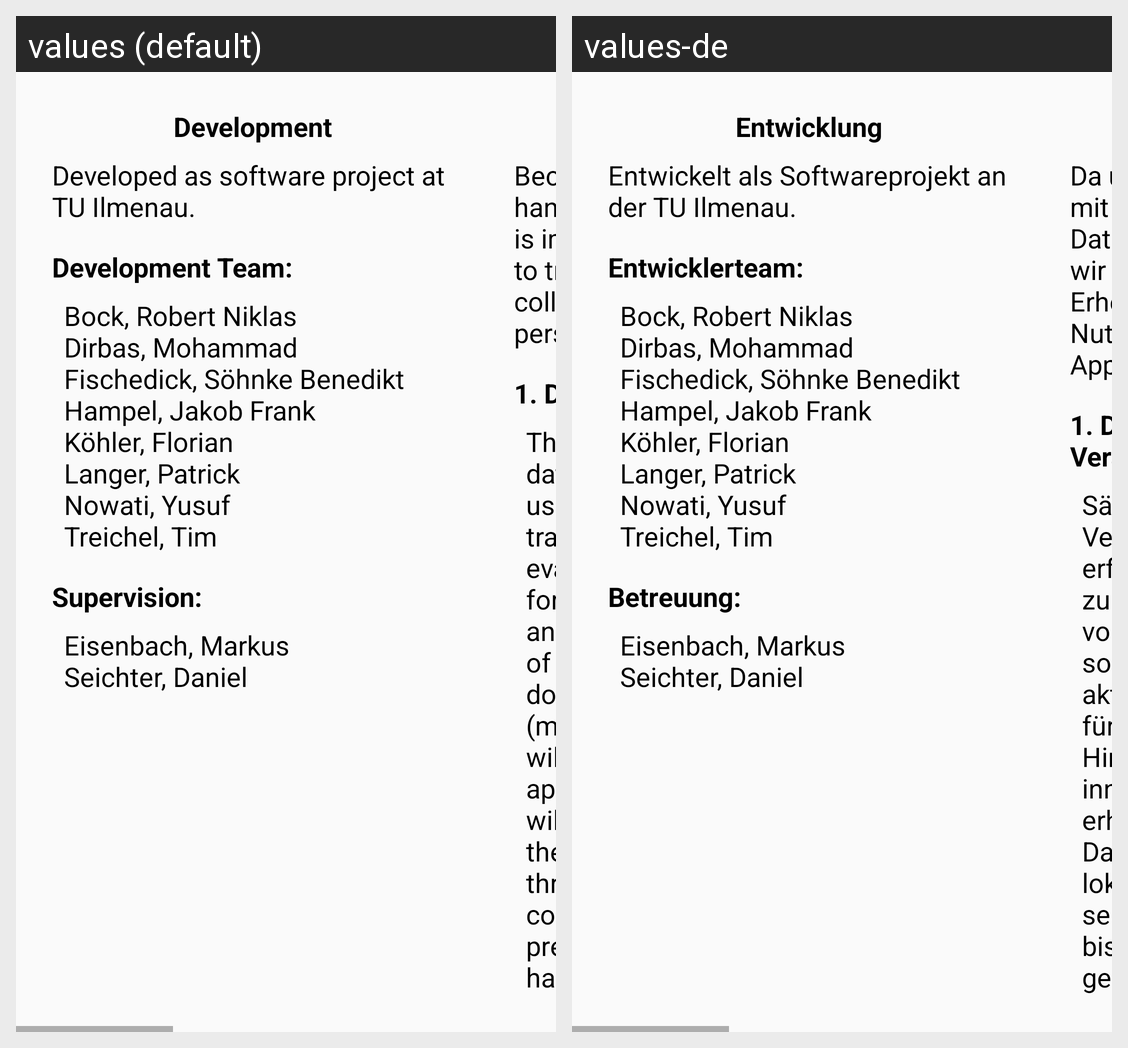

This grid shows one Android layout under two languages. Give, for every string resource on the screen, its name, the default text and each shown locale's text.
Android screen res/layout/fragment_about.xml rendered under 2 locales, left to right: values (default), values-de. Device: Nexus 5 (rendered at 1080×1920; each locale shown at half size, 540×960, under a caption strip naming it); theme AppTheme.
Strings drawn on this screen, with the default value and each locale's value (text and hints the layout hard-codes, and strings that could not be matched under every locale, appear in the picture but are not listed):

development_label
  values: Development
  values-de: Entwicklung

development_hint
  values: Developed as software project at TU Ilmenau.
  values-de: Entwickelt als Softwareprojekt an der TU Ilmenau.

development_team_label
  values: Development Team:
  values-de: Entwicklerteam:

development_team
  values: Bock, Robert Niklas
      Dirbas, Mohammad
      Fischedick, Söhnke Benedikt
      Hampel, Jakob Frank
      Köhler, Florian
      Langer, Patrick
      Nowati, Yusuf
      Treichel, Tim
  values-de: Bock, Robert Niklas
      Dirbas, Mohammad
      Fischedick, Söhnke Benedikt
      Hampel, Jakob Frank
      Köhler, Florian
      Langer, Patrick
      Nowati, Yusuf
      Treichel, Tim  [not translated; the default value is used]

development_supervision_label
  values: Supervision:
  values-de: Betreuung:

development_supervision
  values: Eisenbach, Markus
      Seichter, Daniel
  values-de: Eisenbach, Markus
      Seichter, Daniel  [not translated; the default value is used]

privacy_introduction
  values: Because the thoroughly handling of your personal data is important to us, we would like to transparently reveal to you the collection, handling and usage of personal data in this App.
  values-de: Da uns der sorgfältige Umgang mit Ihren personenbezogenen Daten wichtig ist, möchten wir Ihnen im Folgenden die Erhebung, Verarbeitung und Nutzung dieser Daten in dieser App transparent darlegen.

privacy_data_collection_label
  values: 1. Data Collection and Handling
  values-de: 1. Datenerhebung und Verarbeitung

privacy_data_collection
  values: The only purpose of every data collection, handling and usage is for the detection of traffic signs as well as for the evaluation of the current speed for corresponding promts, hints and warnings within the app. All of the collected personal data does only get processed locally (meaning on your device) and will get saved at most until the app gets shut down. This data will not get transmissioned …[clipped]
  values-de: Sämtliche Datenerhebung, Verarbeitung und Verwendung erfolgt einzig und allein zum Zwecke der Erkennung von Verkehrszeichen sowie zur Ermittlung der aktuellen Geschwindigkeit für entsprechende Anzeigen, Hinweise und Warnungen innerhalb der App. Alle erhobenen personenbezogenen Daten werden ausschließlich lokal (das heißt auf dem Gerät selbst) verarbeitet und maximal bis zum Beenden der App …[clipped]
